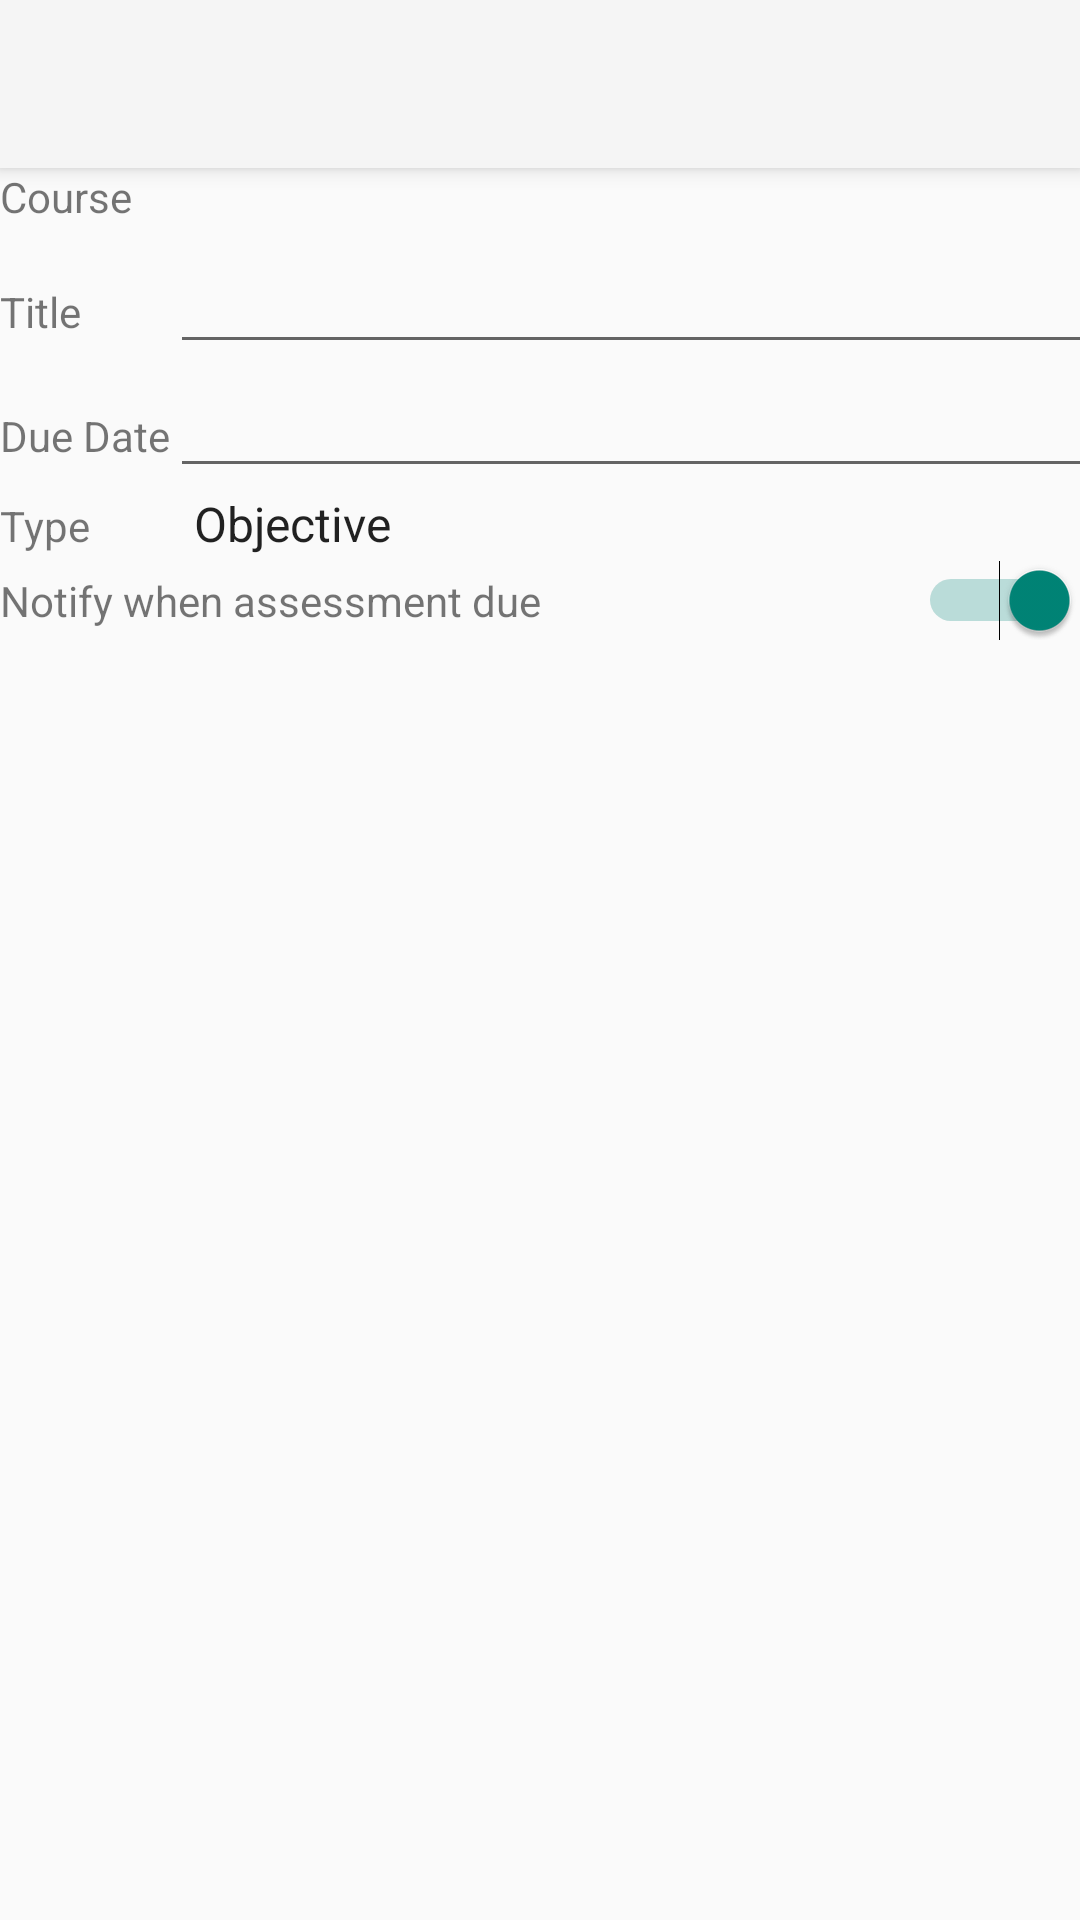

Android layout source for this screen:
<!-- AndroidManifest.xml: application theme Theme.AppCompat.Light.NoActionBar -->
<!-- res/layout/activity_add_assessment.xml -->
<?xml version="1.0" encoding="utf-8"?>

<android.support.v4.widget.DrawerLayout xmlns:android="http://schemas.android.com/apk/res/android"
    xmlns:app="http://schemas.android.com/apk/res-auto"
    android:id="@+id/drawer_layout"
    android:layout_width="match_parent"
    android:layout_height="match_parent"
    android:fitsSystemWindows="true">
    <RelativeLayout
        android:layout_width="match_parent"
        android:layout_height="wrap_content">
        <FrameLayout
            android:id="@+id/content_frame"
            android:layout_width="match_parent"
            android:layout_height="match_parent">
            <LinearLayout
                android:layout_width="match_parent"
                android:layout_height="match_parent"
                android:orientation="vertical"
                android:layout_gravity="top">
                <android.support.v7.widget.Toolbar
                    android:id="@+id/toolbar"
                    android:layout_width="match_parent"
                    android:layout_height="?attr/actionBarSize"
                    android:background="?attr/colorPrimary"
                    android:elevation="4dp"
                    android:theme="@style/ThemeOverlay.AppCompat.ActionBar" />
                <ScrollView
                    android:layout_width="match_parent"
                    android:layout_height="wrap_content"
                    android:id="@+id/scrollView">
                    <LinearLayout
                        android:layout_width="match_parent"
                        android:layout_height="match_parent"
                        android:orientation="vertical"
                        android:layout_gravity="top">
                        <GridLayout
                            android:id="@+id/gridview"
                            android:layout_width="match_parent"
                            android:layout_height="wrap_content"
                            android:numColumns="auto_fit"
                            android:verticalSpacing="10dp"
                            android:horizontalSpacing="10dp"
                            android:stretchMode="columnWidth"
                            android:gravity="center">
                            <TextView
                                android:layout_width="wrap_content"
                                android:layout_height="wrap_content"
                                android:text="@string/course"/>
                            <Spinner
                                android:id="@+id/cboCourse"
                                android:layout_width="match_parent"
                                android:layout_height="wrap_content"
                                android:focusable="false"
                                android:prompt="@string/course"
                                android:layout_column="1"
                                android:layout_row="0" />
                            <TextView
                                android:layout_width="wrap_content"
                                android:layout_height="wrap_content"
                                android:layout_column="0"
                                android:layout_row="1"
                                android:text="@string/title"/>
                            <EditText
                                android:id="@+id/txtTitle"
                                android:layout_width="match_parent"
                                android:layout_height="wrap_content"
                                android:layout_column="1"
                                android:layout_row="1"/>
                            <TextView
                                android:layout_width="wrap_content"
                                android:layout_height="wrap_content"
                                android:layout_column="0"
                                android:layout_row="2"
                                android:text="@string/due_date"/>
                            <EditText
                                android:id="@+id/txtDueDate"
                                android:layout_width="match_parent"
                                android:layout_height="wrap_content"
                                android:clickable="true"
                                android:focusable="false"
                                android:layout_column="1"
                                android:layout_row="2"/>
                            <TextView
                                android:layout_width="wrap_content"
                                android:layout_height="wrap_content"
                                android:layout_column="0"
                                android:layout_row="3"
                                android:text="@string/type"/>
                            <Spinner
                                android:id="@+id/cboType"
                                android:layout_width="match_parent"
                                android:layout_height="wrap_content"
                                android:prompt="@string/type"
                                android:entries="@array/type_array"
                                android:layout_column="1"
                                android:layout_row="3"/>
                        </GridLayout>
                        <GridLayout
                            android:layout_height="wrap_content"
                            android:layout_width="match_parent">
                            <TextView
                                android:layout_width="wrap_content"
                                android:layout_height="wrap_content"
                                android:layout_column="0"
                                android:layout_row="0"
                                android:text="@string/assessment_due_remind"/>
                            <Switch
                                android:id="@+id/swDue"
                                android:layout_width="wrap_content"
                                android:layout_height="wrap_content"
                                android:checked="true"
                                android:layout_column="1"
                                android:layout_row="0"
                                android:layout_gravity="end"/>
                        </GridLayout>
                    </LinearLayout>
                </ScrollView>
            </LinearLayout>
        </FrameLayout>
    </RelativeLayout>
    <android.support.design.widget.NavigationView
        android:id="@+id/nav_view"
        android:layout_width="wrap_content"
        android:layout_height="match_parent"
        android:layout_gravity="start"
        android:fitsSystemWindows="true"
        app:menu="@menu/menu_base" />
</android.support.v4.widget.DrawerLayout>
<!-- resources referenced by this layout -->
<resources>
  <string-array name="type_array">
          <item>Objective</item>
          <item>Performance</item>
      </string-array>
  <string name="assessment_due_remind">Notify when assessment due</string>
  <string name="course">Course</string>
  <string name="due_date">Due Date</string>
  <string name="title">Title</string>
  <string name="type">Type</string>
</resources>
